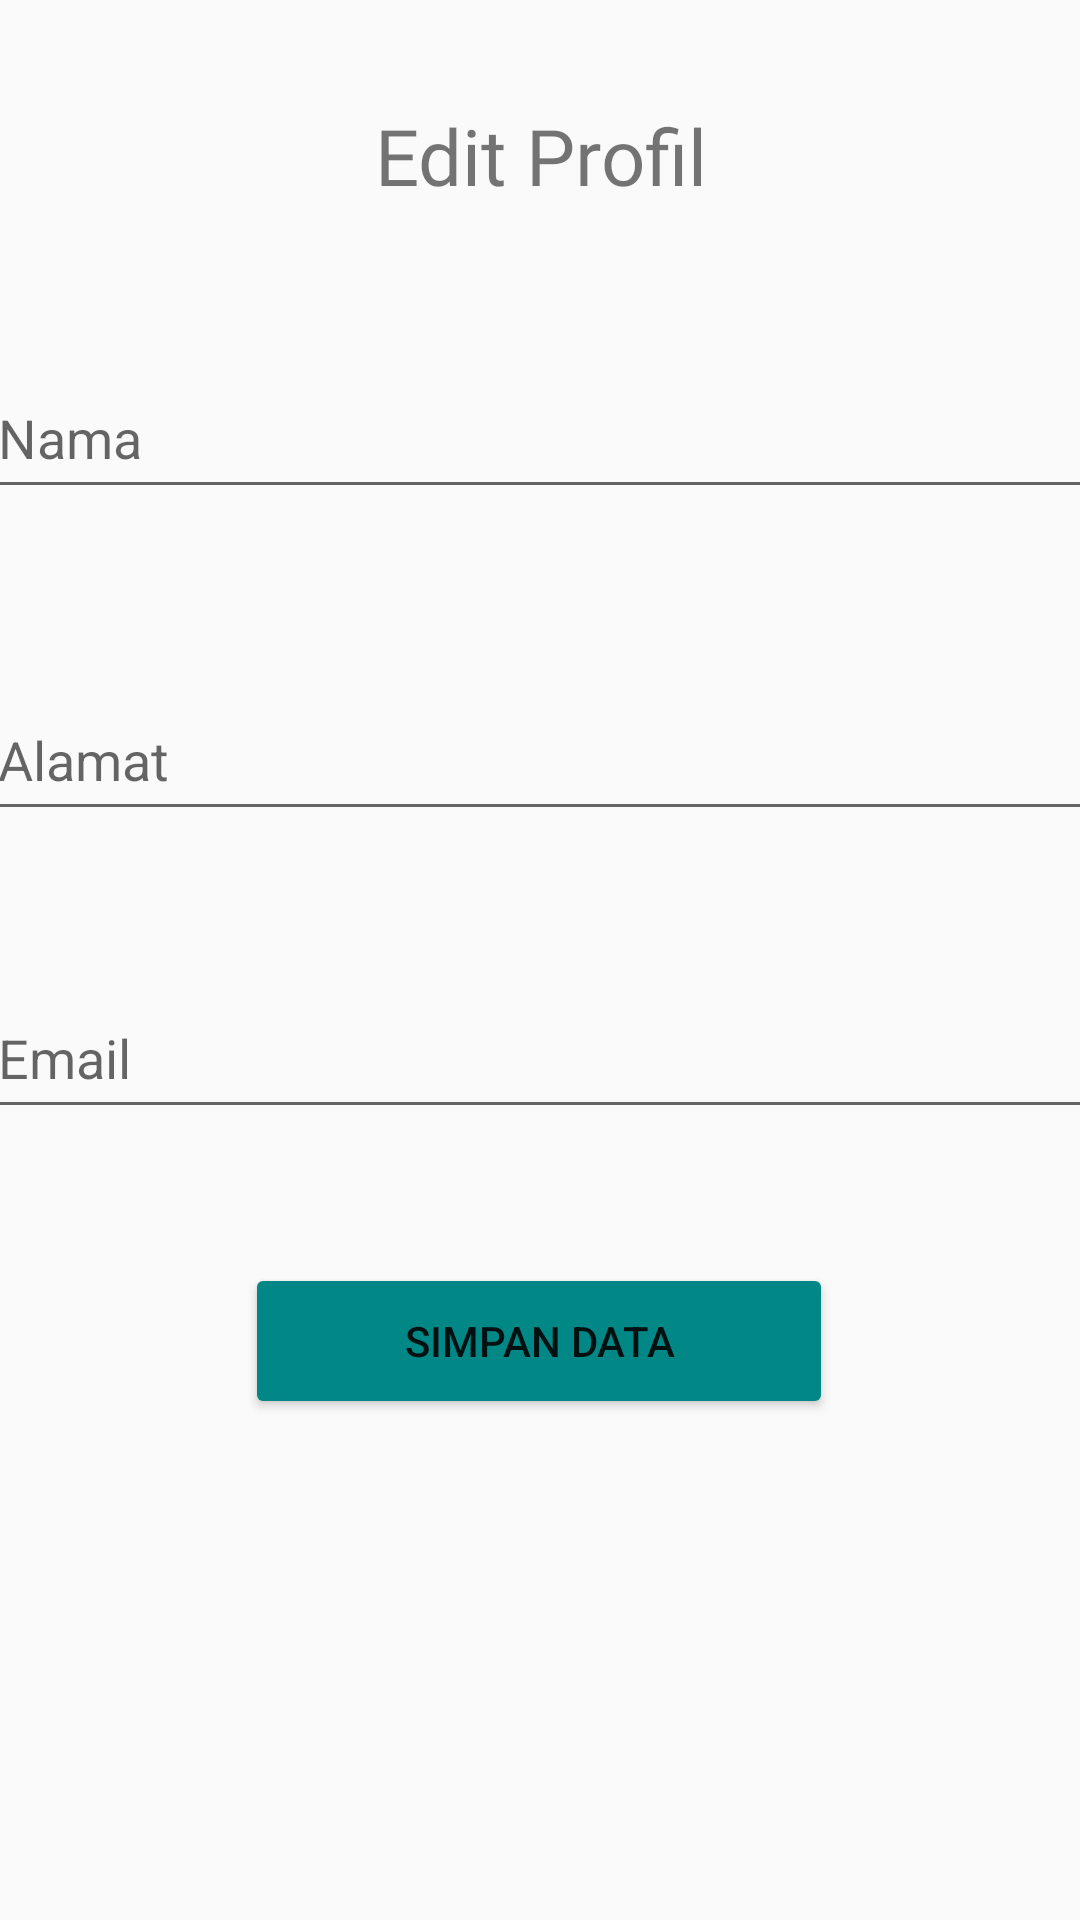

Reconstruct the res/layout file that produces this screen, plus the resources it refers to.
<!-- AndroidManifest.xml: application theme Theme.AppCompat.Light -->
<!-- res/layout/activity_edit_profil.xml -->
<?xml version="1.0" encoding="utf-8"?>
<androidx.constraintlayout.widget.ConstraintLayout xmlns:android="http://schemas.android.com/apk/res/android"
    xmlns:app="http://schemas.android.com/apk/res-auto"
    xmlns:tools="http://schemas.android.com/tools"
    android:layout_width="match_parent"
    android:layout_height="match_parent"
    tools:context=".EditProfil">

  <TextView
      android:id="@+id/txtEditProfil"
      android:layout_width="271dp"
      android:layout_height="40dp"
      android:fontFamily="@font/montserrat_bold"
      android:text="Edit Profil"
      android:textAlignment="center"
      android:textSize="26dp"
      app:layout_constraintBottom_toBottomOf="parent"
      app:layout_constraintEnd_toEndOf="parent"
      app:layout_constraintStart_toStartOf="parent"
      app:layout_constraintTop_toTopOf="parent"
      app:layout_constraintVertical_bias="0.057" />

  <com.google.android.material.textfield.TextInputLayout
      android:id="@+id/txEdNamaErr"
      android:layout_width="match_parent"
      android:layout_height="wrap_content"
      app:layout_constraintBottom_toBottomOf="parent"
      app:layout_constraintEnd_toEndOf="parent"
      app:layout_constraintVertical_bias="0.073"
      app:layout_editor_absoluteX="200dp"
      app:layout_constraintStart_toStartOf="parent"
      app:errorEnabled="true"
      app:layout_constraintTop_toBottomOf="@+id/txtEditProfil">

    <EditText
        android:id="@+id/txEdNama"
        android:inputType="textPersonName"
        android:layout_marginTop="10dp"
        android:layout_gravity="center"
        android:layout_width="370dp"
        android:layout_height="49dp"
        android:hint="Nama" />
  </com.google.android.material.textfield.TextInputLayout>

  <com.google.android.material.textfield.TextInputLayout
      android:id="@+id/txEdAlamatErr"
      android:layout_width="match_parent"
      android:layout_height="wrap_content"
      app:layout_constraintBottom_toBottomOf="parent"
      app:layout_constraintEnd_toEndOf="parent"
      app:layout_constraintVertical_bias="0.073"
      app:layout_editor_absoluteX="200dp"
      app:layout_constraintStart_toStartOf="parent"
      app:errorEnabled="true"
      app:layout_constraintTop_toBottomOf="@+id/txEdNamaErr">

    <EditText
        android:id="@+id/txEdAlamat"
        android:inputType="textPersonName"
        android:layout_marginTop="10dp"
        android:layout_gravity="center"
        android:layout_width="370dp"
        android:layout_height="49dp"
        android:hint="Alamat" />
  </com.google.android.material.textfield.TextInputLayout>

  <com.google.android.material.textfield.TextInputLayout
      android:id="@+id/txEdEmailErr"
      android:layout_width="match_parent"
      android:layout_height="wrap_content"
      app:layout_constraintBottom_toBottomOf="parent"
      app:layout_constraintEnd_toEndOf="parent"
      app:layout_constraintVertical_bias="0.073"
      app:layout_editor_absoluteX="200dp"
      app:layout_constraintStart_toStartOf="parent"
      app:errorEnabled="true"
      app:layout_constraintTop_toBottomOf="@+id/txEdAlamatErr">

    <EditText
        android:id="@+id/txEdEmail"
        android:inputType="none"
        android:clickable="false"
        android:cursorVisible="false"
        android:focusable="false"
        android:focusableInTouchMode="false"
        android:layout_marginTop="10dp"
        android:layout_gravity="center"
        android:layout_width="370dp"
        android:layout_height="49dp"
        android:hint="Email" />
  </com.google.android.material.textfield.TextInputLayout>

  <Button
      android:id="@+id/btnEdSimpan"
      android:layout_width="196dp"
      android:layout_height="52dp"
      android:backgroundTint="@color/teal_700"
      android:text="Simpan Data"
      app:layout_constraintBottom_toBottomOf="parent"
      app:layout_constraintEnd_toEndOf="parent"
      app:layout_constraintHorizontal_bias="0.497"
      app:layout_constraintStart_toStartOf="parent"
      app:layout_constraintTop_toBottomOf="@+id/txEdEmailErr"
      app:layout_constraintVertical_bias="0.127" />

  <ProgressBar
      android:id="@+id/pbEditProfil"
      style="?android:attr/progressBarStyle"
      android:layout_width="wrap_content"
      android:layout_height="wrap_content"
      android:layout_marginTop="52dp"
      android:visibility="invisible"
      app:layout_constraintBottom_toBottomOf="parent"
      app:layout_constraintEnd_toEndOf="parent"
      app:layout_constraintHorizontal_bias="0.498"
      app:layout_constraintStart_toStartOf="parent"
      app:layout_constraintTop_toBottomOf="@+id/btnEdSimpan"
      app:layout_constraintVertical_bias="0.0" />
</androidx.constraintlayout.widget.ConstraintLayout>
<!-- resources referenced by this layout -->
<resources>
  <color name="teal_700">#FF018786</color>
</resources>
